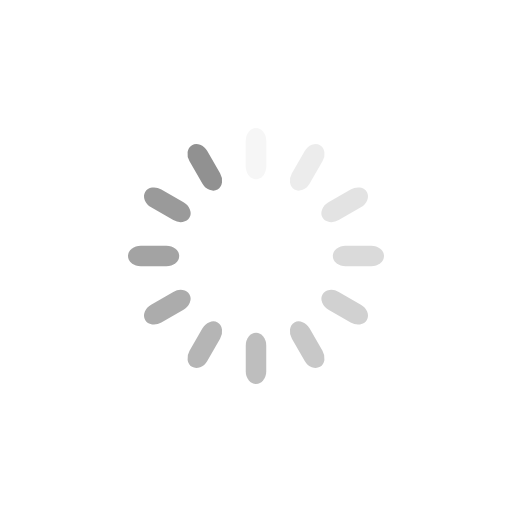
t = 0.00 s
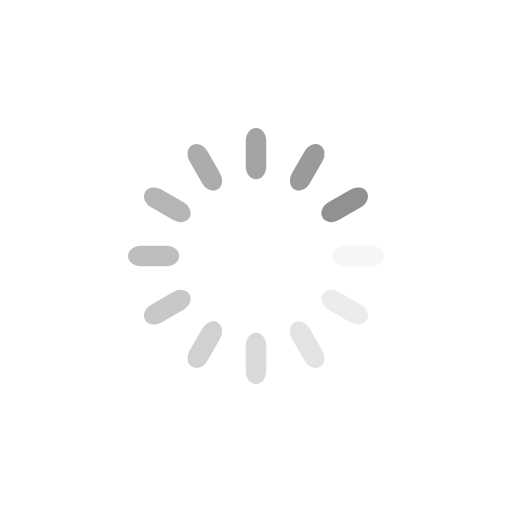
t = 0.25 s
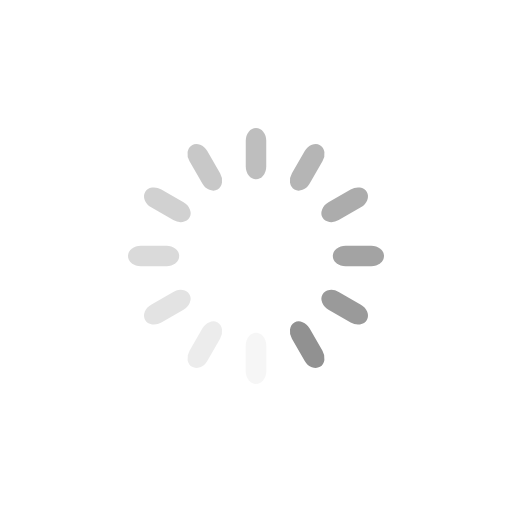
t = 0.50 s
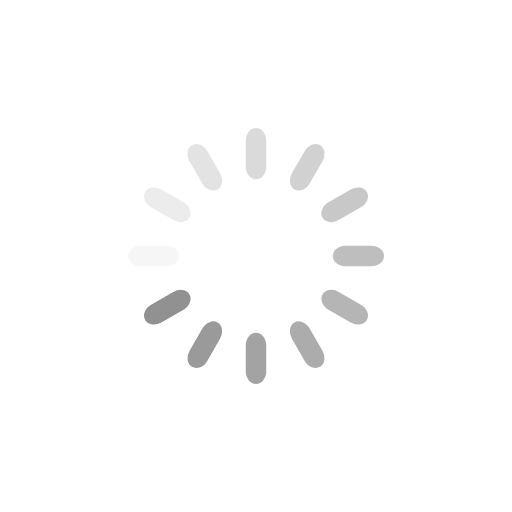
t = 0.75 s

The animated SVG that drew these frames (rendered in a browser with its animation timeline set to each time). Animation: 12 SMIL elements (animate=12); one cycle of 1.00 s, repeats indefinitely.

<svg class="lds-spinner" width="200px"  height="200px"  xmlns="http://www.w3.org/2000/svg" xmlns:xlink="http://www.w3.org/1999/xlink" viewBox="0 0 100 100" preserveAspectRatio="xMidYMid" style="background: none;"><g transform="rotate(0 50 50)">
  <rect x="48" y="25" rx="4.8" ry="2.5" width="4" height="10" fill="#919191">
    <animate attributeName="opacity" values="1;0" keyTimes="0;1" dur="1s" begin="-0.9166666666666666s" repeatCount="indefinite"></animate>
  </rect>
</g><g transform="rotate(30 50 50)">
  <rect x="48" y="25" rx="4.8" ry="2.5" width="4" height="10" fill="#919191">
    <animate attributeName="opacity" values="1;0" keyTimes="0;1" dur="1s" begin="-0.8333333333333334s" repeatCount="indefinite"></animate>
  </rect>
</g><g transform="rotate(60 50 50)">
  <rect x="48" y="25" rx="4.8" ry="2.5" width="4" height="10" fill="#919191">
    <animate attributeName="opacity" values="1;0" keyTimes="0;1" dur="1s" begin="-0.75s" repeatCount="indefinite"></animate>
  </rect>
</g><g transform="rotate(90 50 50)">
  <rect x="48" y="25" rx="4.8" ry="2.5" width="4" height="10" fill="#919191">
    <animate attributeName="opacity" values="1;0" keyTimes="0;1" dur="1s" begin="-0.6666666666666666s" repeatCount="indefinite"></animate>
  </rect>
</g><g transform="rotate(120 50 50)">
  <rect x="48" y="25" rx="4.8" ry="2.5" width="4" height="10" fill="#919191">
    <animate attributeName="opacity" values="1;0" keyTimes="0;1" dur="1s" begin="-0.5833333333333334s" repeatCount="indefinite"></animate>
  </rect>
</g><g transform="rotate(150 50 50)">
  <rect x="48" y="25" rx="4.8" ry="2.5" width="4" height="10" fill="#919191">
    <animate attributeName="opacity" values="1;0" keyTimes="0;1" dur="1s" begin="-0.5s" repeatCount="indefinite"></animate>
  </rect>
</g><g transform="rotate(180 50 50)">
  <rect x="48" y="25" rx="4.8" ry="2.5" width="4" height="10" fill="#919191">
    <animate attributeName="opacity" values="1;0" keyTimes="0;1" dur="1s" begin="-0.4166666666666667s" repeatCount="indefinite"></animate>
  </rect>
</g><g transform="rotate(210 50 50)">
  <rect x="48" y="25" rx="4.8" ry="2.5" width="4" height="10" fill="#919191">
    <animate attributeName="opacity" values="1;0" keyTimes="0;1" dur="1s" begin="-0.3333333333333333s" repeatCount="indefinite"></animate>
  </rect>
</g><g transform="rotate(240 50 50)">
  <rect x="48" y="25" rx="4.8" ry="2.5" width="4" height="10" fill="#919191">
    <animate attributeName="opacity" values="1;0" keyTimes="0;1" dur="1s" begin="-0.25s" repeatCount="indefinite"></animate>
  </rect>
</g><g transform="rotate(270 50 50)">
  <rect x="48" y="25" rx="4.8" ry="2.5" width="4" height="10" fill="#919191">
    <animate attributeName="opacity" values="1;0" keyTimes="0;1" dur="1s" begin="-0.16666666666666666s" repeatCount="indefinite"></animate>
  </rect>
</g><g transform="rotate(300 50 50)">
  <rect x="48" y="25" rx="4.8" ry="2.5" width="4" height="10" fill="#919191">
    <animate attributeName="opacity" values="1;0" keyTimes="0;1" dur="1s" begin="-0.08333333333333333s" repeatCount="indefinite"></animate>
  </rect>
</g><g transform="rotate(330 50 50)">
  <rect x="48" y="25" rx="4.8" ry="2.5" width="4" height="10" fill="#919191">
    <animate attributeName="opacity" values="1;0" keyTimes="0;1" dur="1s" begin="0s" repeatCount="indefinite"></animate>
  </rect>
</g></svg>
